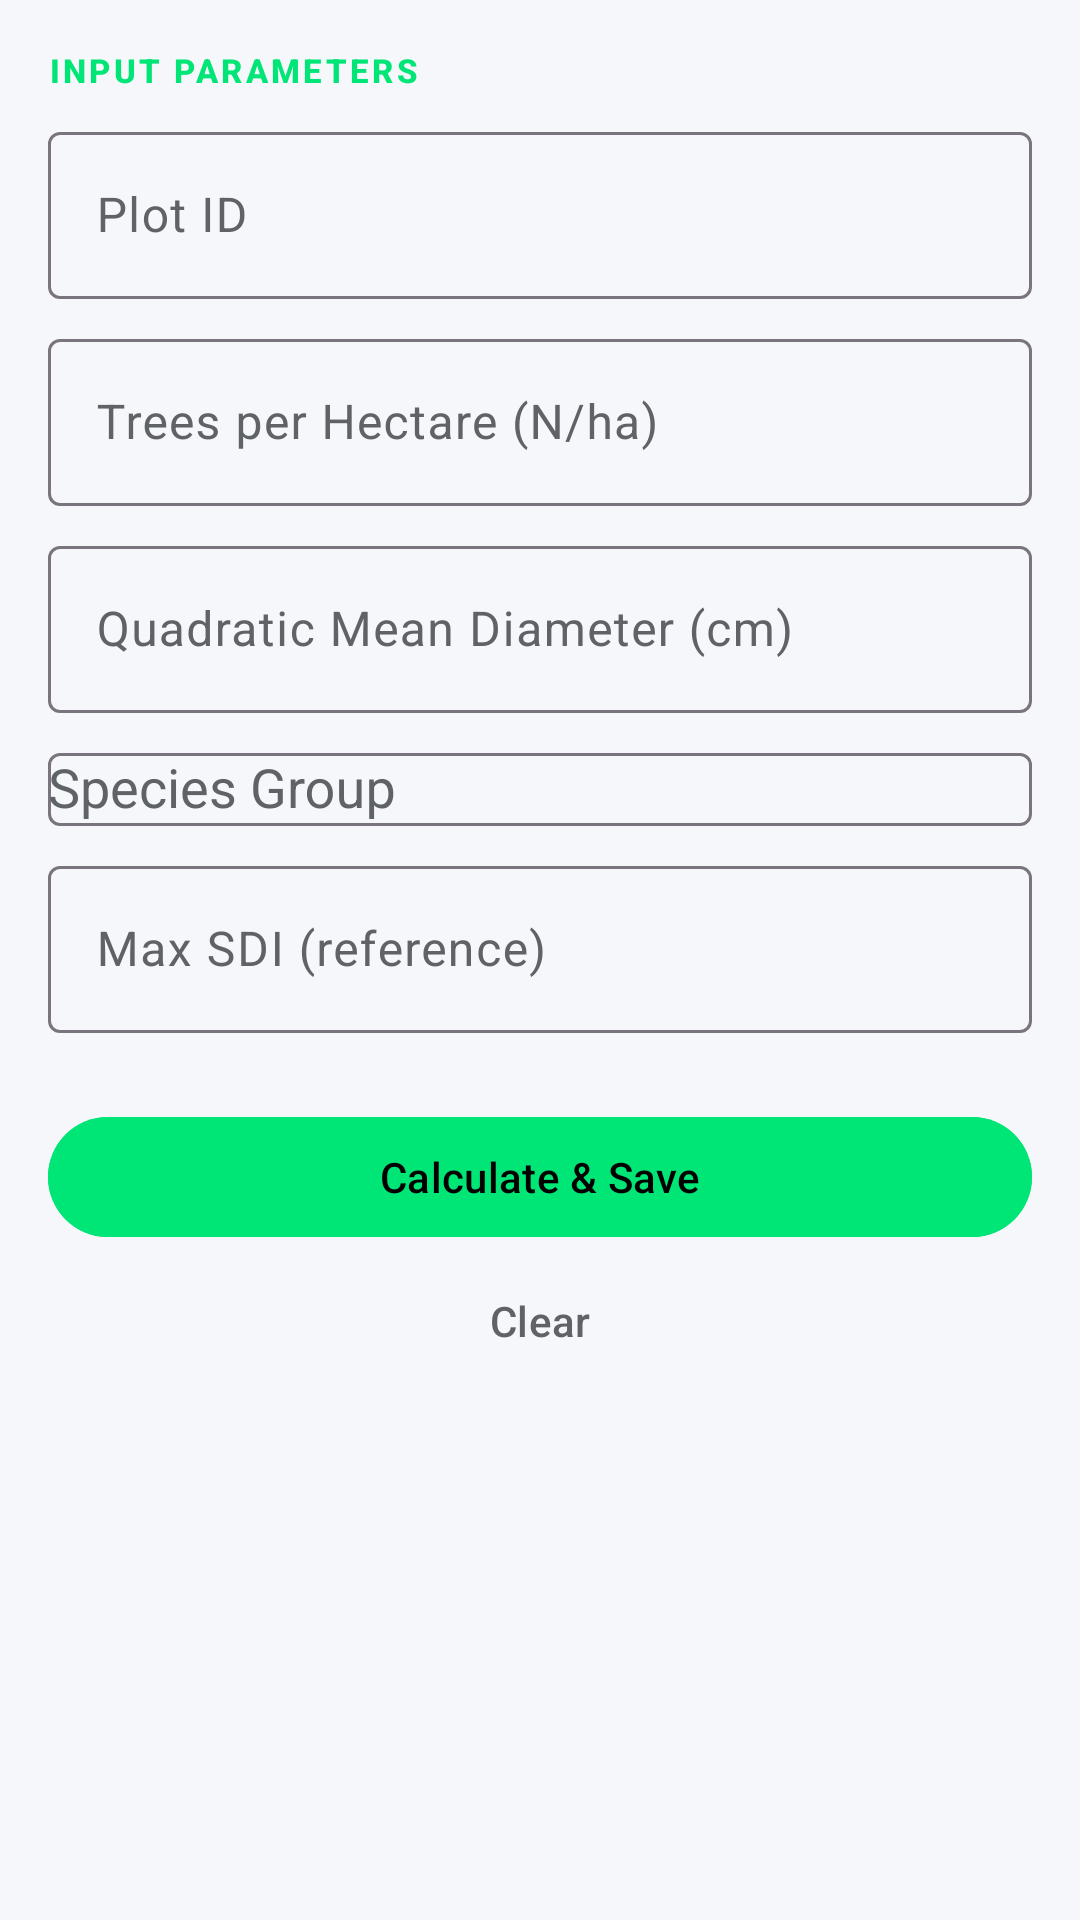

This screen was rendered from an Android layout file. Write that file and the resources it references.
<!-- AndroidManifest.xml: application theme Theme.BioLogger -->
<!-- res/layout/fragment_stand_density.xml -->
<?xml version="1.0" encoding="utf-8"?>
<androidx.core.widget.NestedScrollView xmlns:android="http://schemas.android.com/apk/res/android"
 xmlns:app="http://schemas.android.com/apk/res-auto"
 android:layout_width="match_parent"
 android:layout_height="match_parent"
 android:fillViewport="true"
 android:overScrollMode="never"
 android:scrollbars="none"
 android:background="@color/surface">

 <LinearLayout
 android:layout_width="match_parent"
 android:layout_height="wrap_content"
 android:orientation="vertical"
 android:padding="16dp">

 <TextView
 android:layout_width="wrap_content"
 android:layout_height="wrap_content"
 android:text="Input Parameters"
 style="@style/ScientificLabel"
 android:textColor="@color/forest_green" />

 <com.google.android.material.textfield.TextInputLayout style="@style/Widget.Material3.TextInputLayout.OutlinedBox"
 android:layout_width="match_parent"
 android:layout_height="wrap_content"
 android:layout_marginTop="8dp"
 android:hint="Plot ID">
 <com.google.android.material.textfield.TextInputEditText
 android:id="@+id/editPlotId"
 android:layout_width="match_parent"
 android:layout_height="wrap_content" />
 </com.google.android.material.textfield.TextInputLayout>

 <com.google.android.material.textfield.TextInputLayout style="@style/Widget.Material3.TextInputLayout.OutlinedBox"
 android:layout_width="match_parent"
 android:layout_height="wrap_content"
 android:layout_marginTop="8dp"
 android:hint="Trees per Hectare (N/ha)">
 <com.google.android.material.textfield.TextInputEditText
 android:id="@+id/editTreesHa"
 android:layout_width="match_parent"
 android:layout_height="wrap_content"
 android:inputType="numberDecimal" />
 </com.google.android.material.textfield.TextInputLayout>

 <com.google.android.material.textfield.TextInputLayout style="@style/Widget.Material3.TextInputLayout.OutlinedBox"
 android:layout_width="match_parent"
 android:layout_height="wrap_content"
 android:layout_marginTop="8dp"
 android:hint="Quadratic Mean Diameter (cm)">
 <com.google.android.material.textfield.TextInputEditText
 android:id="@+id/editQmd"
 android:layout_width="match_parent"
 android:layout_height="wrap_content"
 android:inputType="numberDecimal" />
 </com.google.android.material.textfield.TextInputLayout>

 <com.google.android.material.textfield.TextInputLayout style="@style/Widget.Material3.TextInputLayout.OutlinedBox"
 android:layout_width="match_parent"
 android:layout_height="wrap_content"
 android:layout_marginTop="8dp"
 android:hint="Species Group">
 <AutoCompleteTextView
 android:id="@+id/spinnerSpeciesGroup"
 android:layout_width="match_parent"
 android:layout_height="wrap_content"
 android:inputType="none" />
 </com.google.android.material.textfield.TextInputLayout>

 <com.google.android.material.textfield.TextInputLayout style="@style/Widget.Material3.TextInputLayout.OutlinedBox"
 android:layout_width="match_parent"
 android:layout_height="wrap_content"
 android:layout_marginTop="8dp"
 android:hint="Max SDI (reference)">
 <com.google.android.material.textfield.TextInputEditText
 android:id="@+id/editMaxSdi"
 android:layout_width="match_parent"
 android:layout_height="wrap_content"
 android:inputType="numberDecimal" />
 </com.google.android.material.textfield.TextInputLayout>

 <com.google.android.material.card.MaterialCardView
 android:id="@+id/cardResults"
 android:layout_width="match_parent"
 android:layout_height="wrap_content"
 android:layout_marginTop="24dp"
 style="@style/GlassCard"
 android:visibility="gone">
 <LinearLayout
 android:layout_width="match_parent"
 android:layout_height="wrap_content"
 android:orientation="vertical"
 android:padding="20dp">

 <TextView
 android:id="@+id/resSdiValue"
 android:layout_width="match_parent"
 android:layout_height="wrap_content"
 android:textAlignment="center"
 style="@style/ScientificHeadline" />

 <TextView
 android:id="@+id/resRdPercent"
 android:layout_width="match_parent"
 android:layout_height="wrap_content"
 android:textAlignment="center"
 style="@style/ScientificBody" />

 <View
 android:id="@+id/viewZoneIndicator"
 android:layout_width="match_parent"
 android:layout_height="8dp"
 android:layout_marginTop="16dp"
 android:background="@color/divider" />

 <TextView
 android:id="@+id/resZoneLabel"
 android:layout_width="match_parent"
 android:layout_height="wrap_content"
 android:layout_marginTop="8dp"
 android:textAlignment="center"
 style="@style/ScientificTitle" />

 <TextView
 android:id="@+id/resInterpretation"
 android:layout_width="match_parent"
 android:layout_height="wrap_content"
 android:layout_marginTop="4dp"
 android:textAlignment="center"
 style="@style/ScientificBody" />
 </LinearLayout>
 </com.google.android.material.card.MaterialCardView>

 <com.google.android.material.button.MaterialButton
 android:id="@+id/btnCalculateSave"
 android:layout_width="match_parent"
 android:layout_height="wrap_content"
 android:layout_marginTop="24dp"
 android:text="Calculate &amp; Save"
 android:backgroundTint="@color/forest_green" />

 <com.google.android.material.button.MaterialButton
 android:id="@+id/btnClear"
 style="@style/Widget.Material3.Button.TextButton"
 android:layout_width="match_parent"
 android:layout_height="wrap_content"
 android:text="Clear"
 android:textColor="@color/text_secondary" />

 </LinearLayout>
</androidx.core.widget.NestedScrollView>
<!-- resources referenced by this layout -->
<resources>
  <color name="divider">#E0E0E0</color>
  <color name="forest_green">#00E676</color>
  <color name="surface">#F5F7FA</color>
  <color name="text_secondary">#5F6368</color>
  <style name="GlassCard" parent="Widget.Material3.CardView.Elevated">
          <item name="cardBackgroundColor">@color/surfaceVariant</item> 
          <item name="cardElevation">0dp</item>
          <item name="strokeColor">@color/divider</item>
          <item name="strokeWidth">1dp</item>
          <item name="shapeAppearance">@style/ScientificShape</item>
      </style>
  <style name="ScientificBody" parent="TextAppearance.Material3.BodyMedium">
          <item name="android:textColor">@color/text_secondary</item>
          <item name="android:textSize">14sp</item>
      </style>
  <style name="ScientificHeadline" parent="TextAppearance.Material3.HeadlineLarge">
          <item name="android:textStyle">bold</item>
          <item name="android:letterSpacing">-0.01</item>
          <item name="android:textColor">@color/text_primary</item>
          <item name="android:textSize">28sp</item>
      </style>
  <style name="ScientificLabel" parent="TextAppearance.Material3.LabelSmall">
          <item name="android:textAllCaps">true</item>
          <item name="android:letterSpacing">0.1</item>
          <item name="android:textColor">@color/primary</item>
          <item name="android:textStyle">bold</item>
      </style>
  <style name="ScientificTitle" parent="TextAppearance.Material3.TitleMedium">
          <item name="android:textStyle">bold</item>
          <item name="android:textColor">@color/primary</item> 
          <item name="android:letterSpacing">0.02</item>
      </style>
  <style name="Theme.BioLogger" parent="Theme.Material3.DayNight.NoActionBar">
          
          <item name="colorPrimary">@color/primary</item> 
          <item name="colorOnPrimary">#000000</item>
          <item name="colorSurface">@color/surface</item> 
          <item name="colorOnSurface">@color/onSurface</item>
          <item name="colorSurfaceVariant">@color/surfaceVariant</item>
          <item name="colorOnSurfaceVariant">@color/onSurfaceVariant</item>
          <item name="android:windowBackground">@color/surface</item>
  
          
          <item name="android:statusBarColor">@color/surface</item>
          <item name="android:navigationBarColor">@android:color/transparent</item>
          <item name="android:windowLightStatusBar">false</item>
  
          
          <item name="textAppearanceHeadlineLarge">@style/ScientificHeadline</item>
          <item name="textAppearanceTitleMedium">@style/ScientificTitle</item>
          <item name="textAppearanceBodyMedium">@style/ScientificBody</item>
          <item name="textAppearanceLabelSmall">@style/ScientificLabel</item>
      </style>
  <color name="surfaceVariant">#FFFFFF</color>
  <style name="ScientificShape" parent="ShapeAppearance.Material3.MediumComponent">
          <item name="cornerSize">12dp</item>
      </style>
  <color name="text_primary">#202124</color>
  <color name="primary">#00C853</color>
  <color name="onSurface">#1E2022</color>
  <color name="onSurfaceVariant">#5F6368</color>
</resources>
